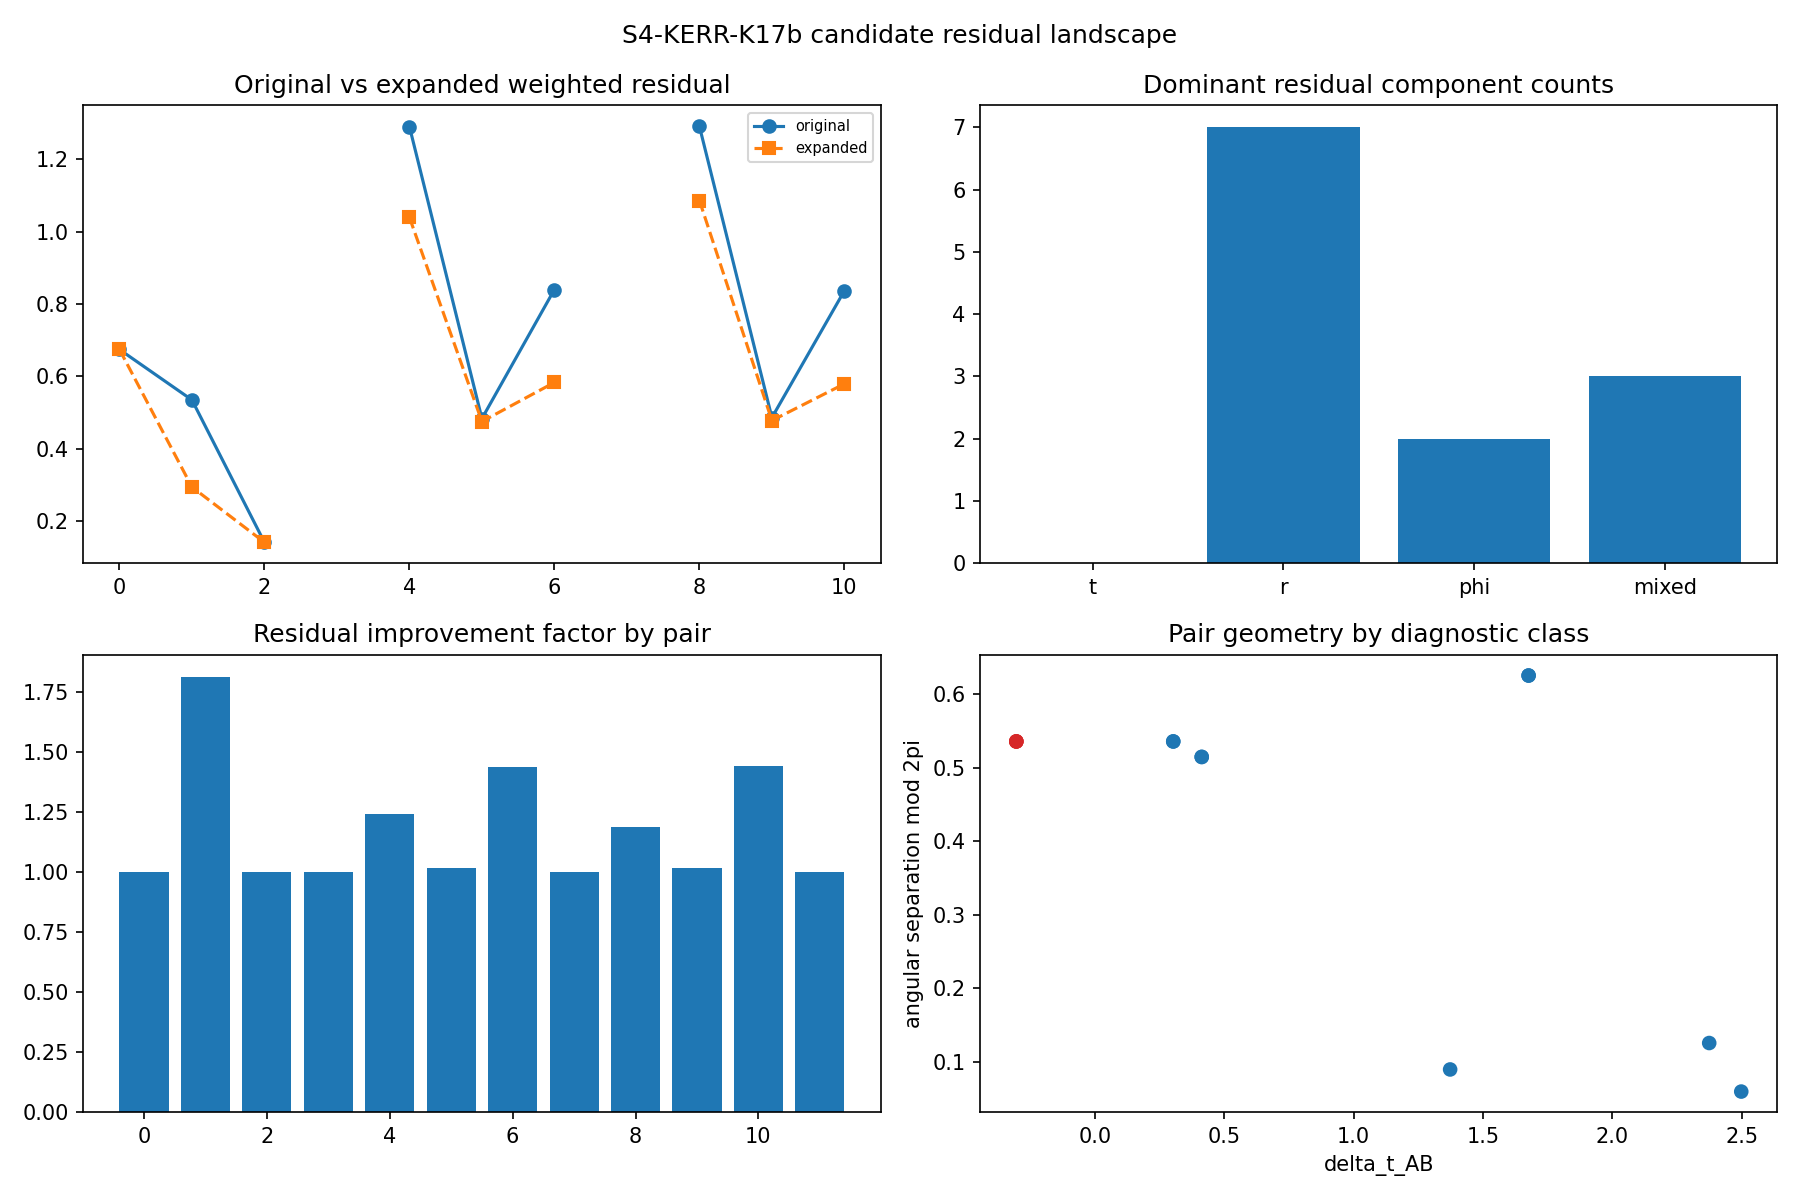

The data file committed next to this chart (first rows):
case_id, spin_a, pair_type, original_classification, diagnostic_classification, b_best_original, lambda_best_original, sector_best_original, endpoint_weighted_residual_original, b_best_expanded, lambda_best_expanded, sector_best_expanded, endpoint_weighted_residual_expanded, residual_improvement_factor, endpoint_t_residual_expanded, endpoint_r_residual_expanded, endpoint_phi_residual_sector_adjusted_ex…, residual_dominant_component, delta_t_AB, delta_r_AB, delta_phi_AB, angular_separation_mod_2pi, t_order_pass, exterior_pair_pass
k17_a0.00_schwarzschild_radial_like_A8_B…, 0.0, schwarzschild_radial_like, candidate_undecided, far_undecided, 0.0, 1.0, 0, 0.6746, 0.0, 1.0, 0, 0.6746, 1.0, 0.4564, -0.6746, -0.08965, r, 1.373, 1.675, 0.08965, 0.08965, True, True
k17_a0.00_schwarzschild_radial_like_A8_B…, 0.0, schwarzschild_radial_like, candidate_undecided, far_undecided, -2.0, 1.0, 0, 0.5352, -2.5, 1.25, 0, 0.2949, 1.815, -0.1111, 0.2949, -0.03037, r, 2.374, 0.8428, -0.1256, 0.1256, True, True
k17_a0.00_schwarzschild_radial_like_A8_B…, 0.0, schwarzschild_radial_like, candidate_undecided, far_undecided, 0.0, 1.0, 0, 0.1424, 0.0, 1.0, 0, 0.1424, 1.0, -0.05513, 0.1424, -0.05957, r, 2.498, -1.142, 0.05957, 0.05957, True, True
k17_a0.00_negative_control_reverse_time, 0.0, negative_control, candidate_miss, candidate_miss, , , , inf, , , , inf, 1.0, inf, inf, inf, mixed, -0.3032, 1.782, -0.5358, 0.5358, False, True
k17_a0.25_kerr_low_winding_A3_B8, 0.25, kerr_low_winding, candidate_undecided, far_undecided, 0.0, 0.5, 0, 1.289, -0.1, 0.75, 0, 1.039, 1.241, 0.896, 1.039, -0.5345, r, 0.3032, -1.79, 0.5358, 0.5358, True, True
k17_a0.25_kerr_low_winding_A3_B5, 0.25, kerr_low_winding, candidate_undecided, far_undecided, -2.0, 0.5, 0, 0.4839, -2.5, 0.5, 0, 0.4757, 1.017, 0.3792, -0.3222, 0.4757, phi, 0.4132, -0.1484, -0.5147, 0.5147, True, True
k17_a0.25_kerr_low_winding_A3_B7, 0.25, kerr_low_winding, candidate_undecided, far_undecided, 2.0, 1.0, 0, 0.84, 2.5, 0.75, 0, 0.5837, 1.439, -0.4911, -0.5837, -0.5568, r, 1.676, -0.1082, 0.6255, 0.6255, True, True
k17_a0.25_negative_control_reverse_time, 0.25, negative_control, candidate_miss, candidate_miss, , , , inf, , , , inf, 1.0, inf, inf, inf, mixed, -0.3032, 1.79, -0.5358, 0.5358, False, True
k17_a0.50_kerr_low_winding_A3_B8, 0.5, kerr_low_winding, candidate_undecided, far_undecided, 2.0, 1.0, 0, 1.29, 1.5, 0.75, 0, 1.086, 1.189, 0.8809, 1.086, -0.4893, r, 0.3032, -1.814, 0.5358, 0.5358, True, True
k17_a0.50_kerr_low_winding_A3_B5, 0.5, kerr_low_winding, candidate_undecided, far_undecided, -2.0, 0.5, 0, 0.4866, -2.5, 0.5, 0, 0.4784, 1.017, 0.3845, -0.3271, 0.4784, phi, 0.4132, -0.1497, -0.5147, 0.5147, True, True
k17_a0.50_kerr_low_winding_A3_B7, 0.5, kerr_low_winding, candidate_undecided, far_undecided, 2.0, 1.0, 0, 0.8366, 2.5, 0.75, 0, 0.5798, 1.443, -0.5021, -0.5798, -0.5537, r, 1.676, -0.1091, 0.6255, 0.6255, True, True
k17_a0.50_negative_control_reverse_time, 0.5, negative_control, candidate_miss, candidate_miss, , , , inf, , , , inf, 1.0, inf, inf, inf, mixed, -0.3032, 1.814, -0.5358, 0.5358, False, True
